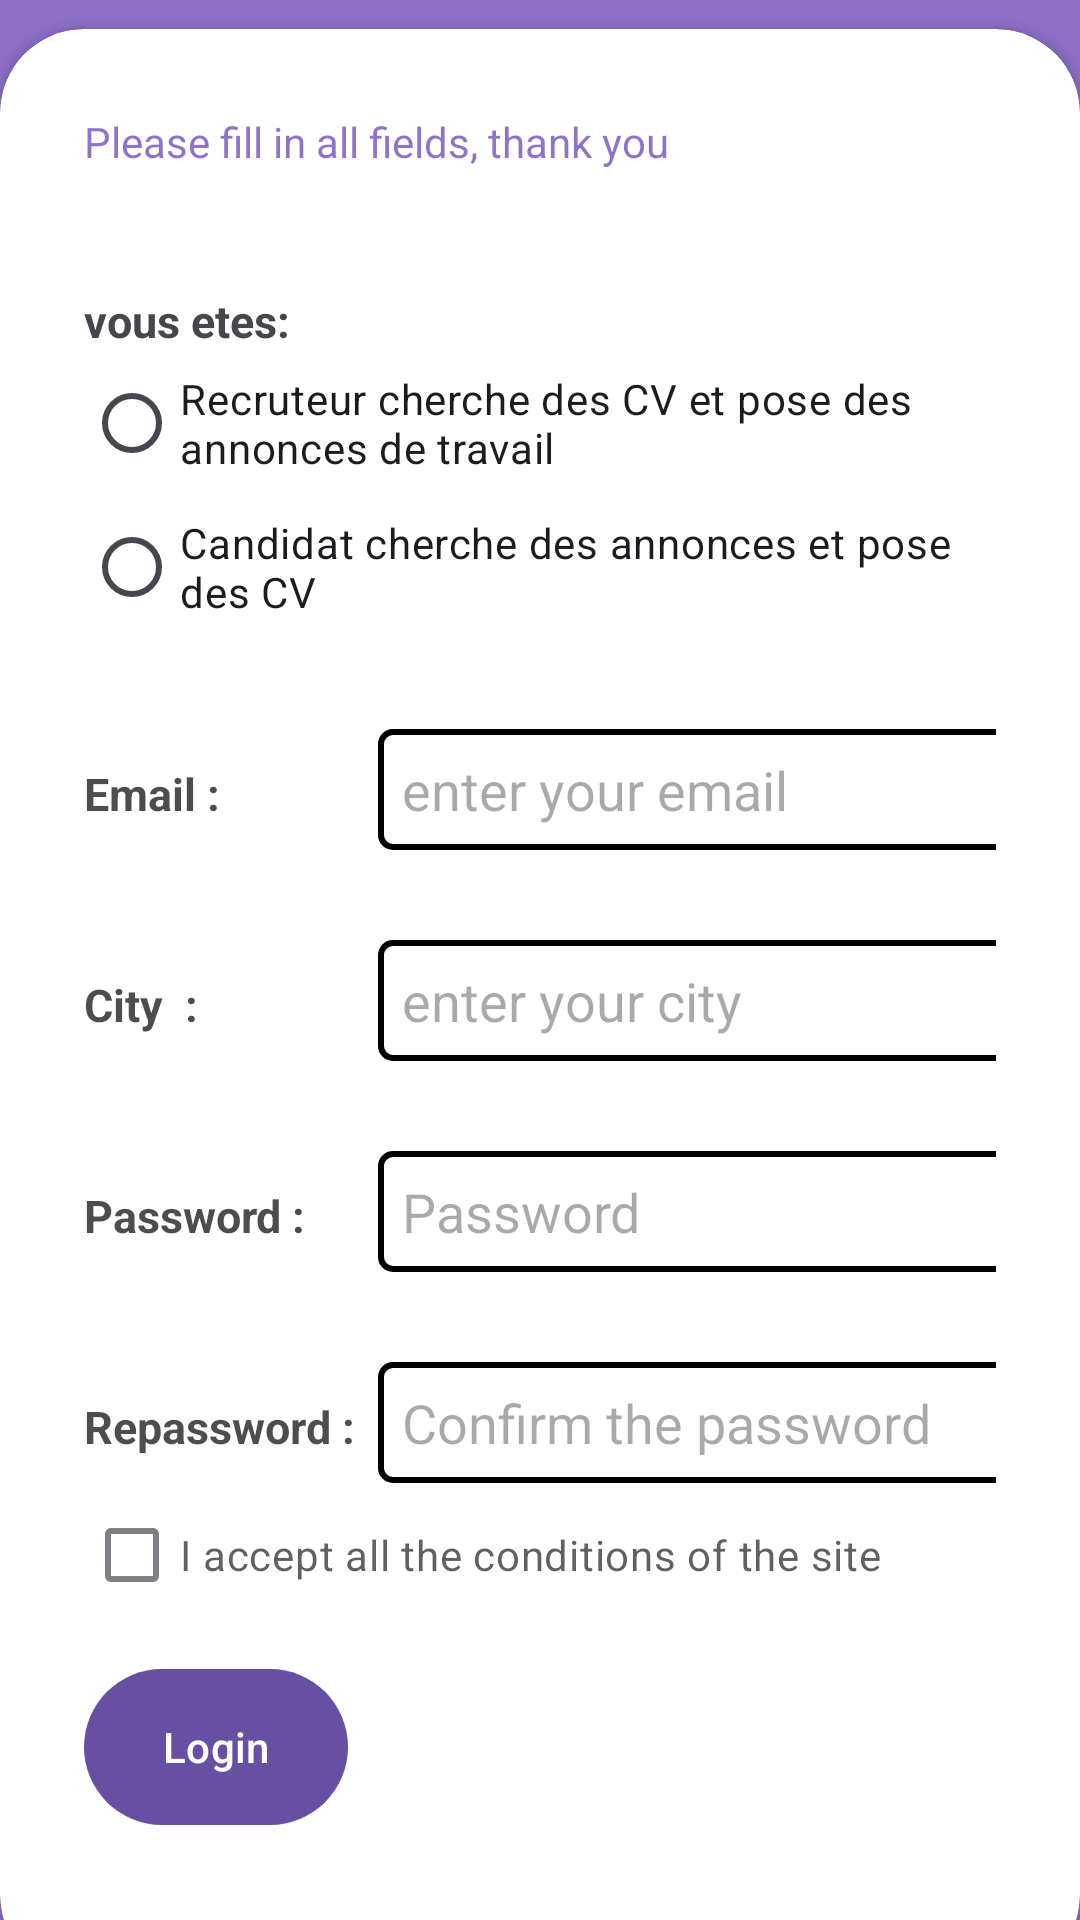

Android layout source for this screen:
<!-- AndroidManifest.xml: application theme Theme.ProjetApp -->
<!-- res/layout/activity_form.xml -->
<?xml version="1.0" encoding="utf-8"?>
<RelativeLayout xmlns:android="http://schemas.android.com/apk/res/android"
    xmlns:app="http://schemas.android.com/apk/res-auto"
    xmlns:tools="http://schemas.android.com/tools"
    android:layout_width="match_parent"
    android:layout_height="match_parent"

    tools:context=".MainActivity">

    <RelativeLayout
        android:layout_width="match_parent"
        android:layout_height="match_parent"
        android:background="@color/my_primary"
        android:alpha="0.7"/>

    <LinearLayout
        android:layout_width="match_parent"
        android:layout_height="match_parent"
        android:orientation="vertical"
        android:gravity="center"
        android:layout_above="@id/card_view"
        android:padding="28dp">



        <TextView
            android:layout_width="wrap_content"
            android:layout_height="wrap_content"
            android:text="Welcome"
            android:textStyle="bold"
            android:fontFamily="sans-serif-medium"
            android:textSize="30sp"
            android:textColor="@color/white"/>


    </LinearLayout>

    <androidx.cardview.widget.CardView
        android:layout_width="match_parent"
        android:layout_height="650dp"
        android:layout_alignParentBottom="true"
        app:cardCornerRadius="28dp"
        android:layout_marginBottom="-20dp"
        android:id="@+id/card_view"
        >

        <LinearLayout
            android:layout_width="match_parent"
            android:layout_height="wrap_content"
            android:orientation="vertical"
            android:padding="28dp">

            <TextView
                android:layout_width="wrap_content"
                android:layout_height="wrap_content"
                android:text="Please fill in all fields, thank you"
                android:textColor="@color/my_primary"
                android:alpha="0.7"/>

            <View
                android:layout_width="wrap_content"
                android:layout_height="30dp"/>
            <TextView
                android:layout_width="wrap_content"
                android:layout_height="wrap_content"
                android:text="@string/vousetes"
                android:textSize="15sp"
                android:paddingTop="10dp"
                android:paddingRight="10dp"
                android:textStyle="bold"/>

            <RadioGroup
                android:id="@+id/radioGroup"
                android:layout_width="match_parent"
                android:layout_height="wrap_content">

                <RadioButton
                    android:id="@+id/radioButtonRecruteur"
                    android:layout_width="wrap_content"
                    android:layout_height="wrap_content"
                    android:text="Recruteur cherche des CV et pose des annonces de travail" />

                <RadioButton
                    android:id="@+id/radioButtonCandidat"
                    android:layout_width="wrap_content"
                    android:layout_height="wrap_content"
                    android:text="Candidat cherche des annonces et pose des CV" />
            </RadioGroup>
            <View
                android:layout_width="wrap_content"
                android:layout_height="30dp"/>
       <LinearLayout
           android:layout_width="wrap_content"
           android:layout_height="wrap_content"
           android:orientation="horizontal"
          >

           <TextView
               android:layout_width="98dp"
               android:layout_height="wrap_content"
               android:alpha="0.7"
               android:text="@string/email"
               android:textSize="15sp"
               android:textStyle="bold"
               android:textColor="@color/black"/>

           <EditText
               android:layout_width="212dp"
               android:layout_height="wrap_content"
               android:background="@drawable/border2"
               android:hint="enter your email"
               android:inputType="textEmailAddress"
               android:padding="8dp" />
       </LinearLayout>
            <View
                android:layout_width="wrap_content"
                android:layout_height="30dp"/>
        <LinearLayout
            android:layout_width="wrap_content"
            android:layout_height="wrap_content"
            android:orientation="horizontal"
            >

            <TextView
                android:layout_width="98dp"
                android:layout_height="wrap_content"
                android:alpha="0.7"
                android:text="City  :"
                android:textSize="15sp"
                android:textStyle="bold"
                android:textColor="@color/black"/>

            <EditText
                android:layout_width="215dp"
                android:layout_height="wrap_content"

                android:background="@drawable/border2"
                android:hint="enter your city"
                android:padding="8dp" />
        </LinearLayout>
            <View
                android:layout_width="wrap_content"
                android:layout_height="30dp"/>
            <LinearLayout
                android:layout_width="wrap_content"
                android:layout_height="wrap_content"
                android:orientation="horizontal"
                >

                <TextView
                    android:layout_width="98dp"
                    android:layout_height="wrap_content"
                    android:alpha="0.7"
                    android:text="Password :"
                    android:textSize="15sp"
                    android:textStyle="bold"
                    android:textColor="@color/black"/>

                <EditText
                    android:layout_width="215dp"
                    android:layout_height="wrap_content"
                    android:background="@drawable/border2"
                    android:hint="Password"
                    android:inputType="textPassword"
                    android:padding="8dp"
                    />
            </LinearLayout>
            <View
                android:layout_width="wrap_content"
                android:layout_height="30dp"/>
            <LinearLayout
                android:layout_width="wrap_content"
                android:layout_height="wrap_content"
                android:orientation="horizontal"
                >

                <TextView
                    android:layout_width="98dp"
                    android:layout_height="wrap_content"
                    android:alpha="0.7"
                    android:text="Repassword :"
                    android:textSize="15sp"
                    android:textStyle="bold"
                    android:textColor="@color/black"/>

                <EditText
                    android:layout_width="215dp"
                    android:layout_height="wrap_content"
                    android:background="@drawable/border2"
                    android:hint="Confirm the password"
                    android:inputType="textPassword"
                    android:padding="8dp" />
            </LinearLayout>

            <RelativeLayout
                android:layout_width="match_parent"
                android:layout_height="wrap_content">

                <CheckBox
                    android:layout_width="wrap_content"
                    android:layout_height="wrap_content"
                    android:text="I accept all the conditions of the site"
                    android:layout_centerVertical="true"
                    android:alpha="0.7"/>



            </RelativeLayout>
            <View
                android:layout_width="wrap_content"
                android:layout_height="10dp"/>

            <com.google.android.material.button.MaterialButton
                android:layout_width="wrap_content"
                android:layout_height="60dp"
                android:layout_alignParentEnd="true"
                android:text="Login"
                app:cornerRadius="27dp" />







        </LinearLayout>


    </androidx.cardview.widget.CardView>


</RelativeLayout>
<!-- resources referenced by this layout -->
<resources>
  <color name="black">#FF000000</color>
  <color name="my_primary">#5E35B1</color>
  <color name="white">#FFFFFFFF</color>
  <!-- drawable border2 (drawable) -->
  <?xml version="1.0" encoding="utf-8"?>
  <shape xmlns:android="http://schemas.android.com/apk/res/android"
      android:shape="rectangle">
      <corners
          android:radius="4dp"/>
      <stroke
          android:color="@color/black"
          android:width="2dp"/>
      <solid
          android:color="@color/white"/>
  </shape>
  <string name="email">Email :</string>
  <string name="vousetes">vous etes:</string>
  <style name="Theme.ProjetApp" parent="Base.Theme.ProjetApp" />
  <style name="Base.Theme.ProjetApp" parent="Theme.Material3.DayNight.NoActionBar">
          
          
      </style>
</resources>
